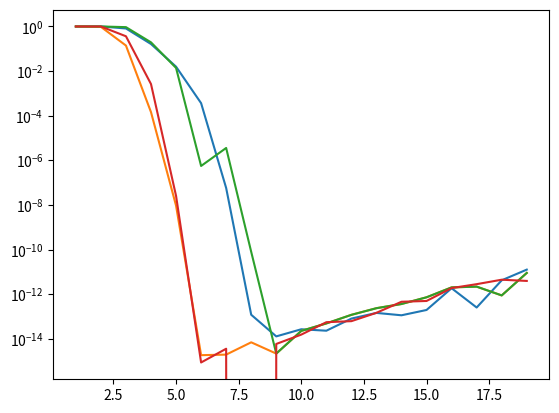

This chart was generated by the following Python code:
from numpy import sinh,cosh,exp,log,pi,arange,isnan,isinf,float64,float128
from functools import lru_cache
import numpy as np
import warnings

DEBUG = False
BUF_DEBUG = None

def hashable(x):
    try:
        hash(x)
        return True
    except TypeError:
        return False

# 関数を Memoize するデコレータ.
def memorize(callable):
    cache = {}
    def wrapper(*args, **kwargs):
        key = args + tuple(kwargs.items())
        if not hashable(key):
            return callable(*args, **kwargs)
        if key not in cache:
            cache[key] = callable(*args, **kwargs)
        return cache[key]
    return wrapper

#@lru_cache(maxsize = 1)
@memorize
def generate_x_w(a,b,n,xp=np):
    '''
    x = phi(t)
    w = phi'(t)
    
    if a and b is scalar, xs and ws has shape (n,)
    if a or b is an array (n_edge,), return has shape () 
    '''
    #print("generate_x_w in",a,b,width,mN,pN)
    pi2 = xp.pi/2
    
    if np.all(np.isfinite(a)) and np.all(np.isinf(b)):  # a < x < inf
        ts = np.linspace(-6.85,6.79,n)  # finite x, finite w, w!=0
        width = ts[1] - ts[0]
        ps = pi2*xp.sinh(ts)
        xs = xp.exp(ps) + a
        ws = width *pi2 *xp.cosh(ts)*xp.exp(ps)    
        
    elif np.all(np.isinf(a)) and np.all(np.isinf(b)):  # -inf < x < inf
        ts = np.linspace(-6.79,6.79,n)  # finite x, finite w, w!=0
        width = ts[1] - ts[0]
        ps = pi2*xp.sinh(ts)
        xs = xp.sinh(ps)
        ws = width *pi2 *xp.cosh(ts)*xp.cosh(ps)  
        
    elif np.all(np.isfinite(a)) and np.all(np.isfinite(b)):  # a < x < b
        ts = np.linspace(-6.10,6.10,n)  # finite x, finite w, w!=0
        width = ts[1] - ts[0]
        ps = pi2*xp.sinh(ts)
        xs = (b-a)/2*xp.tanh(ps) + (a+b)/2
        ws = width * (b-a)/2 *pi2 *xp.cosh(ts)/xp.cosh(ps)/xp.cosh(ps)
        
    return xs,ws


def dequad(func,a,b,n,
           axis=-1,xp=np,
           replace_inf_to_zero=False,
           replace_nan_to_zero=False,
           reshape_ws = None,
           verbose=False):
    '''
    func: func(ndarray_in) = ndarray_out
    axis: define the axis of ndarray_out to use integrate.
    
    Note: If "func" is like func: array(n,) -> array(m,n),
              f(x) * w ~ (m,n) * (n,) ~ (m,n) * (1,n)
          then works well (axis should set as axis=1). 
          
          Similarly, funcions like: array(n,) -> array(m1,m2,...,n),
              f(x) * w ~ (m1,m2,...,n) * (n,) ~ (m1,m2,...,n) * (1,1,...,n)
          then works well (axis should set to be last axis). 

          Integration axis of func should be the last axis by default, but you can change it by "axis" argument.
    '''
    xs,ws = generate_x_w(a,b,n,xp)
    fs = func(xs)
    ws = ws if reshape_ws is None else ws.reshape(reshape_ws)
    wsfs = ws * func(xs)

     
    if replace_inf_to_zero:
        wsfs[np.isinf(wsfs)] = 0
    elif np.any(np.isinf(wsfs)):
        warnings.warn("inf is detected in dequad calculation. Use \"replace_inf_to_zero\" to ignore such elements")
        
    if replace_nan_to_zero:
        wsfs[np.isnan(wsfs)] = 0
    elif np.any(np.isnan(wsfs)):
        warnings.warn("nan is detected in dequad calculation. Use \"replace_nan_to_zero\" to ignore such elements")
        
    if verbose:    
        print(wsfs)
        
    return (wsfs).sum(axis=axis)
    

if __name__ == "__main__":
    #### demonstration and illustration ####
    
    import matplotlib.pyplot as plt
    import numpy as np
    
    def debug(func,a,b):
        ns = range(1,20)
        errs = [np.abs(1-dequad(func,a,b,n=2**i)) for i in ns]
        print(errs)
        plt.plot(list(ns),errs)
        plt.yscale("log")
        
    debug(lambda x: 1/np.sqrt(2*np.pi)*np.exp(-x**2/2),np.inf,np.inf)
    debug(lambda x: 1/x**2,1,np.inf)
    debug(lambda x: 2*np.exp(-x)*np.sin(x),0,np.inf)
    debug(lambda x: 2*x,0,1)
    
    plt.show()  # The plotted figure shows that n = 2**6~2**10 (64~1024) is good for the normal use